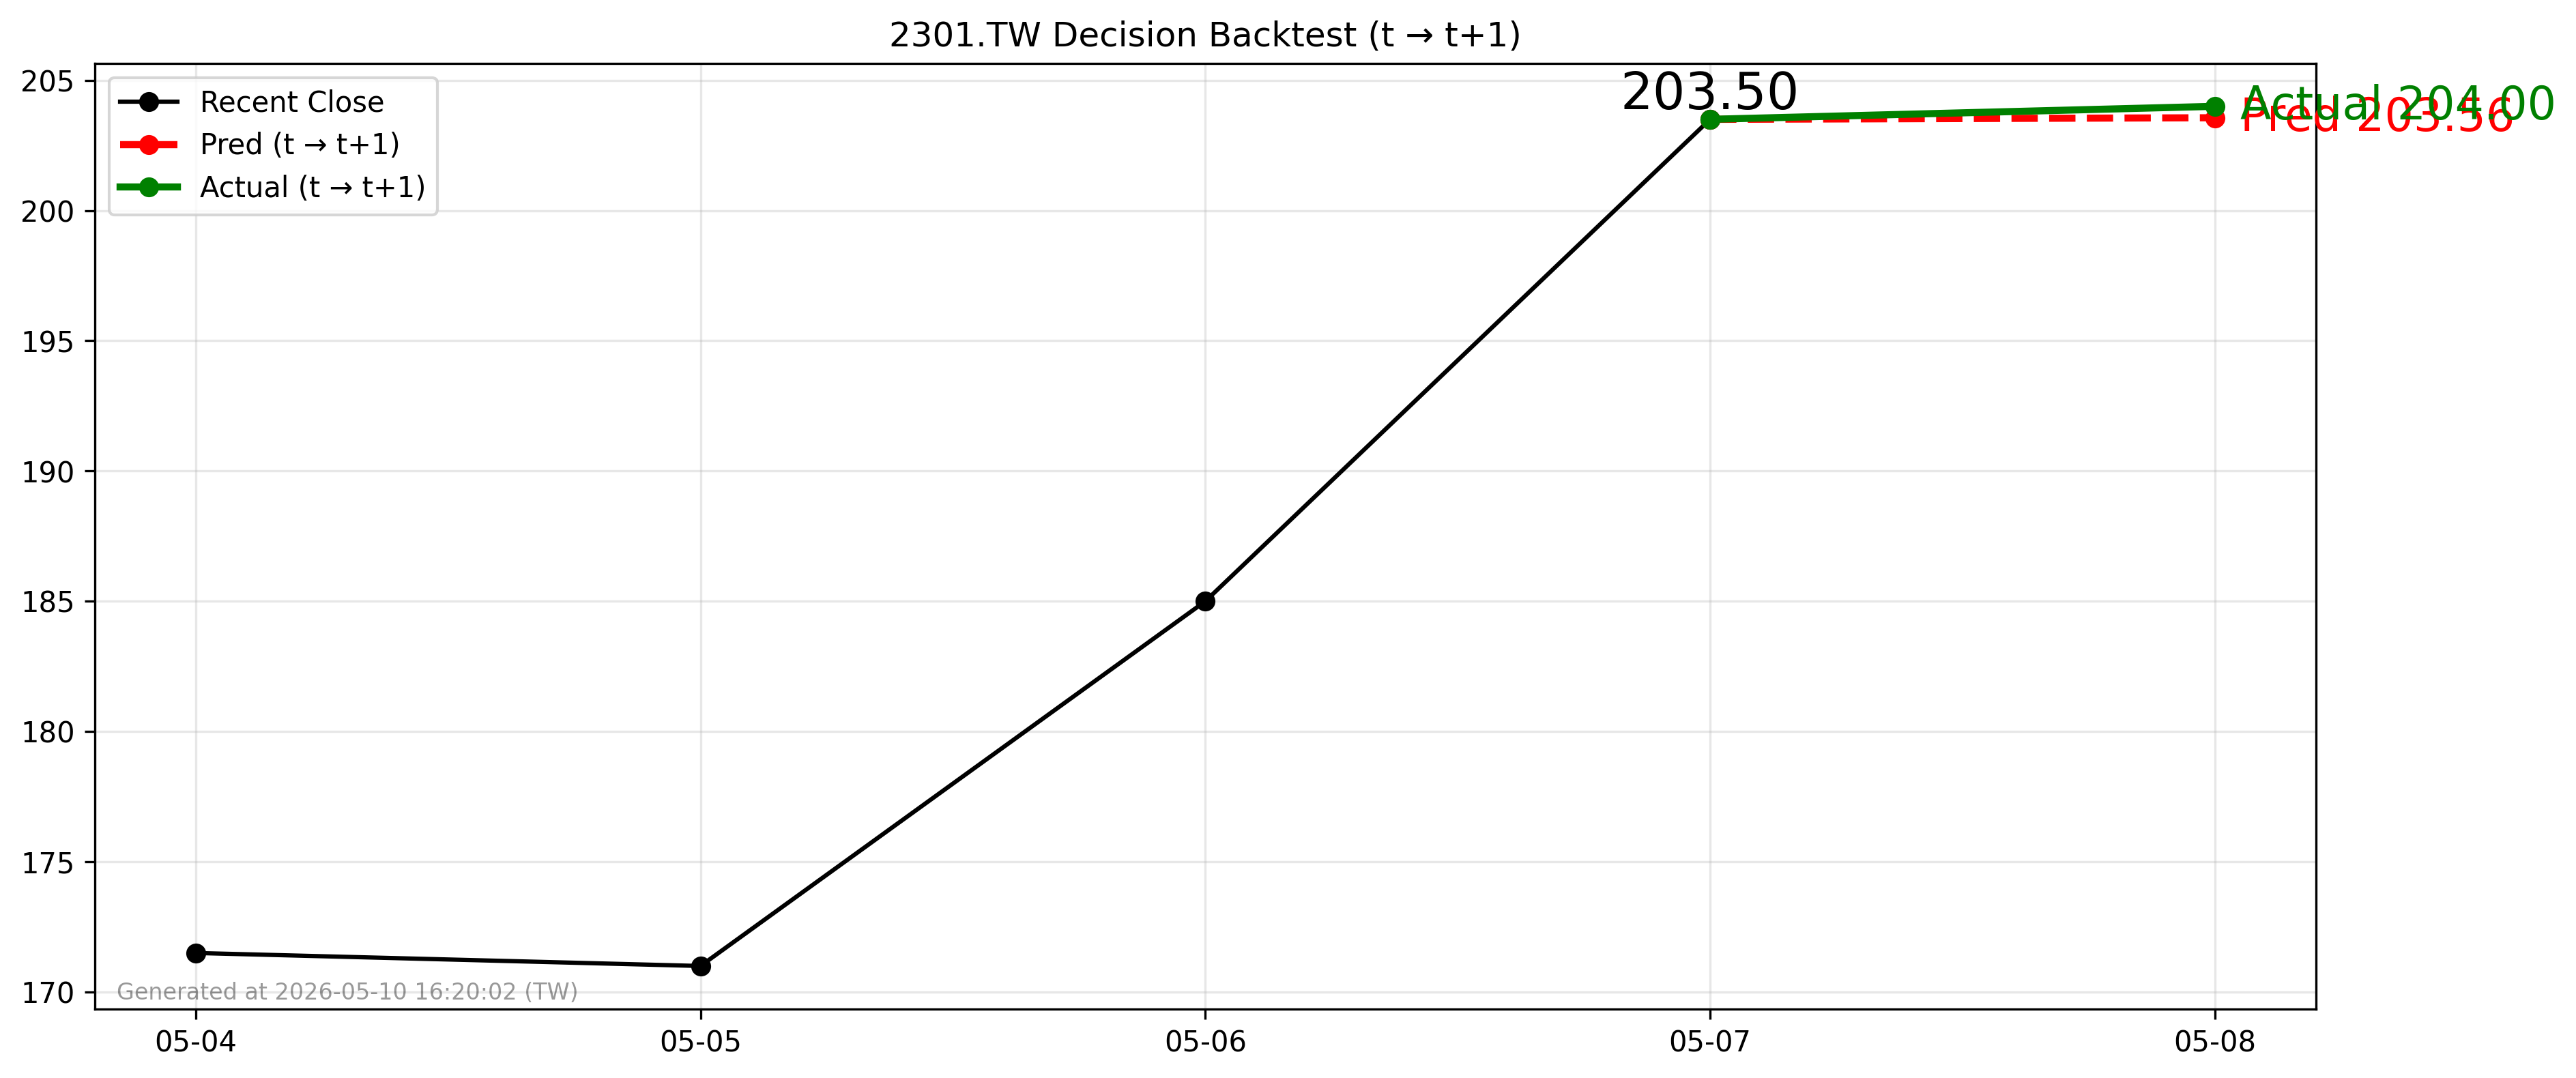

The table this chart was drawn from, first rows:
forecast_date, decision_day, close_t, pred_t1, actual_t1, direction_pred, direction_actual
2026-05-07, 2026-05-07, 203.5, 203.6, 204.0, 1, 1
